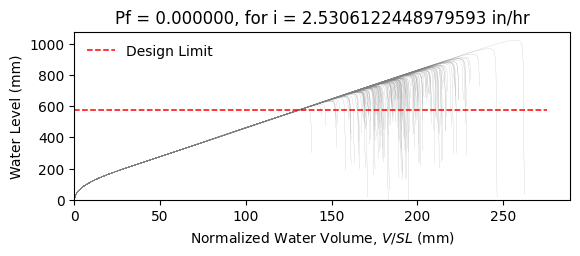

The table this chart was drawn from, first rows:
W14X30, L = 360.0 in, slope = 0.020833333333333332 in/in, dead load = 6.944444444444444e-05 kip/in…
zwlim AISC Appendix 2, zwlim DAMP, zwlim Proposed for ASCE 7, zwlim Neglect Ponding, dhnom Denver, dhnom New York, dhnom New Orleans, dh Denver, dh New York, dh New Orleans, dmax
20.81, 23.06, 19.03, 20.81, 1.291, 1.291, 1.291, 0.9393, 0.9393, 0.9393, 33.07, Safe, 
20.81, 23.06, 19.03, 20.81, 1.291, 1.291, 1.291, 0.9393, 0.9393, 0.9393, 28.63, Safe, 
20.81, 23.06, 19.03, 20.81, 1.291, 1.291, 1.291, 0.9393, 0.9393, 0.9393, 27.33, Safe, 
20.81, 23.06, 19.03, 20.81, 1.291, 1.291, 1.291, 0.9393, 0.9393, 0.9393, 32.31, Safe, 
20.81, 23.06, 19.03, 20.81, 1.291, 1.291, 1.291, 0.9393, 0.9393, 0.9393, 27.3, Safe, 
20.81, 23.06, 19.03, 20.81, 1.291, 1.291, 1.291, 0.9393, 0.9393, 0.9393, 40.32, Safe, 
20.81, 23.06, 19.03, 20.81, 1.291, 1.291, 1.291, 0.9393, 0.9393, 0.9393, 30.31, Safe, 
20.81, 23.06, 19.03, 20.81, 1.291, 1.291, 1.291, 0.9393, 0.9393, 0.9393, 27.37, Safe, 
20.81, 23.06, 19.03, 20.81, 1.291, 1.291, 1.291, 0.9393, 0.9393, 0.9393, 31.63, Safe, 
20.81, 23.06, 19.03, 20.81, 1.291, 1.291, 1.291, 0.9393, 0.9393, 0.9393, 29.72, Safe, 
20.81, 23.06, 19.03, 20.81, 1.291, 1.291, 1.291, 0.9393, 0.9393, 0.9393, 26.24, Safe, 
20.81, 23.06, 19.03, 20.81, 1.291, 1.291, 1.291, 0.9393, 0.9393, 0.9393, 25.26, Safe, 
20.81, 23.06, 19.03, 20.81, 1.291, 1.291, 1.291, 0.9393, 0.9393, 0.9393, 31.76, Safe, 
20.81, 23.06, 19.03, 20.81, 1.291, 1.291, 1.291, 0.9393, 0.9393, 0.9393, 27.97, Safe, 
20.81, 23.06, 19.03, 20.81, 1.291, 1.291, 1.291, 0.9393, 0.9393, 0.9393, 32.65, Safe, 
20.81, 23.06, 19.03, 20.81, 1.291, 1.291, 1.291, 0.9393, 0.9393, 0.9393, 29.47, Safe, 
20.81, 23.06, 19.03, 20.81, 1.291, 1.291, 1.291, 0.9393, 0.9393, 0.9393, 30.5, Safe, 
20.81, 23.06, 19.03, 20.81, 1.291, 1.291, 1.291, 0.9393, 0.9393, 0.9393, 33.36, Safe, 
20.81, 23.06, 19.03, 20.81, 1.291, 1.291, 1.291, 0.9393, 0.9393, 0.9393, 27.15, Safe, 
20.81, 23.06, 19.03, 20.81, 1.291, 1.291, 1.291, 0.9393, 0.9393, 0.9393, 28.5, Safe, 
20.81, 23.06, 19.03, 20.81, 1.291, 1.291, 1.291, 0.9393, 0.9393, 0.9393, 27.16, Safe, 
20.81, 23.06, 19.03, 20.81, 1.291, 1.291, 1.291, 0.9393, 0.9393, 0.9393, 32.3, Safe, 
20.81, 23.06, 19.03, 20.81, 1.291, 1.291, 1.291, 0.9393, 0.9393, 0.9393, 34.02, Safe, 
20.81, 23.06, 19.03, 20.81, 1.291, 1.291, 1.291, 0.9393, 0.9393, 0.9393, 29.81, Safe, 
20.81, 23.06, 19.03, 20.81, 1.291, 1.291, 1.291, 0.9393, 0.9393, 0.9393, 28.35, Safe, 
20.81, 23.06, 19.03, 20.81, 1.291, 1.291, 1.291, 0.9393, 0.9393, 0.9393, 24.9, Safe, 
20.81, 23.06, 19.03, 20.81, 1.291, 1.291, 1.291, 0.9393, 0.9393, 0.9393, 31.43, Safe, 
20.81, 23.06, 19.03, 20.81, 1.291, 1.291, 1.291, 0.9393, 0.9393, 0.9393, 31.25, Safe, 
20.81, 23.06, 19.03, 20.81, 1.291, 1.291, 1.291, 0.9393, 0.9393, 0.9393, 27.3, Safe, 
20.81, 23.06, 19.03, 20.81, 1.291, 1.291, 1.291, 0.9393, 0.9393, 0.9393, 34.91, Safe, 
20.81, 23.06, 19.03, 20.81, 1.291, 1.291, 1.291, 0.9393, 0.9393, 0.9393, 30.15, Safe, 
20.81, 23.06, 19.03, 20.81, 1.291, 1.291, 1.291, 0.9393, 0.9393, 0.9393, 31.63, Safe, 
20.81, 23.06, 19.03, 20.81, 1.291, 1.291, 1.291, 0.9393, 0.9393, 0.9393, 28.22, Safe, 
20.81, 23.06, 19.03, 20.81, 1.291, 1.291, 1.291, 0.9393, 0.9393, 0.9393, 33.69, Safe, 
20.81, 23.06, 19.03, 20.81, 1.291, 1.291, 1.291, 0.9393, 0.9393, 0.9393, 32.03, Safe, 
20.81, 23.06, 19.03, 20.81, 1.291, 1.291, 1.291, 0.9393, 0.9393, 0.9393, 27.21, Safe, 
20.81, 23.06, 19.03, 20.81, 1.291, 1.291, 1.291, 0.9393, 0.9393, 0.9393, 31.1, Safe, 
20.81, 23.06, 19.03, 20.81, 1.291, 1.291, 1.291, 0.9393, 0.9393, 0.9393, 31.41, Safe, 
20.81, 23.06, 19.03, 20.81, 1.291, 1.291, 1.291, 0.9393, 0.9393, 0.9393, 32.7, Safe, 
20.81, 23.06, 19.03, 20.81, 1.291, 1.291, 1.291, 0.9393, 0.9393, 0.9393, 26.55, Safe, 
20.81, 23.06, 19.03, 20.81, 1.291, 1.291, 1.291, 0.9393, 0.9393, 0.9393, 33.34, Safe, 
20.81, 23.06, 19.03, 20.81, 1.291, 1.291, 1.291, 0.9393, 0.9393, 0.9393, 28.14, Safe, 
20.81, 23.06, 19.03, 20.81, 1.291, 1.291, 1.291, 0.9393, 0.9393, 0.9393, 29.79, Safe, 
20.81, 23.06, 19.03, 20.81, 1.291, 1.291, 1.291, 0.9393, 0.9393, 0.9393, 28.8, Safe, 
20.81, 23.06, 19.03, 20.81, 1.291, 1.291, 1.291, 0.9393, 0.9393, 0.9393, 33.16, Safe, 
20.81, 23.06, 19.03, 20.81, 1.291, 1.291, 1.291, 0.9393, 0.9393, 0.9393, 25.67, Safe, 
20.81, 23.06, 19.03, 20.81, 1.291, 1.291, 1.291, 0.9393, 0.9393, 0.9393, 30.12, Safe, 
20.81, 23.06, 19.03, 20.81, 1.291, 1.291, 1.291, 0.9393, 0.9393, 0.9393, 28.35, Safe, 
20.81, 23.06, 19.03, 20.81, 1.291, 1.291, 1.291, 0.9393, 0.9393, 0.9393, 30.29, Safe, 
20.81, 23.06, 19.03, 20.81, 1.291, 1.291, 1.291, 0.9393, 0.9393, 0.9393, 27.55, Safe, 
20.81, 23.06, 19.03, 20.81, 1.291, 1.291, 1.291, 0.9393, 0.9393, 0.9393, 32.41, Safe, 
20.81, 23.06, 19.03, 20.81, 1.291, 1.291, 1.291, 0.9393, 0.9393, 0.9393, 24.1, Safe, 
20.81, 23.06, 19.03, 20.81, 1.291, 1.291, 1.291, 0.9393, 0.9393, 0.9393, 30.35, Safe, 
20.81, 23.06, 19.03, 20.81, 1.291, 1.291, 1.291, 0.9393, 0.9393, 0.9393, 28.17, Safe, 
20.81, 23.06, 19.03, 20.81, 1.291, 1.291, 1.291, 0.9393, 0.9393, 0.9393, 34.54, Safe, 
20.81, 23.06, 19.03, 20.81, 1.291, 1.291, 1.291, 0.9393, 0.9393, 0.9393, 28.23, Safe, 
20.81, 23.06, 19.03, 20.81, 1.291, 1.291, 1.291, 0.9393, 0.9393, 0.9393, 29.73, Safe, 
20.81, 23.06, 19.03, 20.81, 1.291, 1.291, 1.291, 0.9393, 0.9393, 0.9393, 28.06, Safe, 
20.81, 23.06, 19.03, 20.81, 1.291, 1.291, 1.291, 0.9393, 0.9393, 0.9393, 25.09, Safe, 
... 142 more rows
